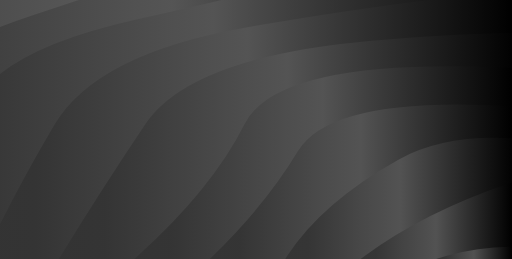
t = 0.00 s
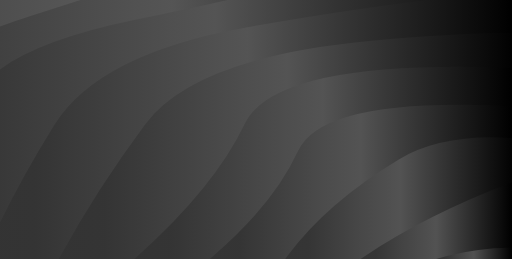
t = 1.19 s
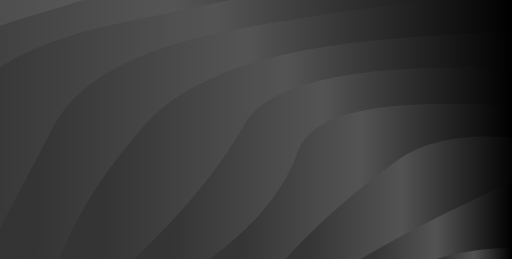
t = 3.57 s
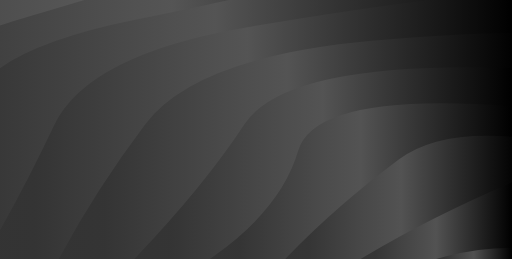
t = 4.76 s
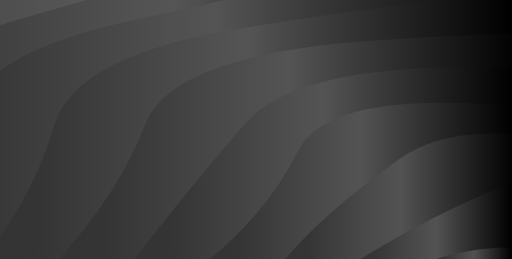
t = 7.14 s
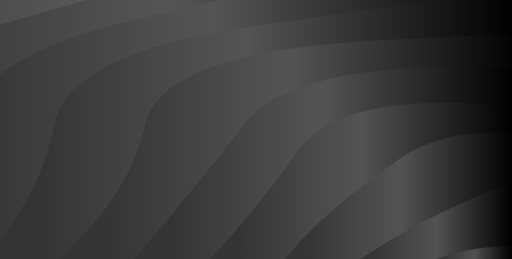
t = 8.34 s

The animated SVG that drew these frames (rendered in a browser with its animation timeline set to each time). Animation: 10 SMIL elements (animate=10); frames cover the first 8.34 s, repeats indefinitely.

<svg xmlns="http://www.w3.org/2000/svg" xmlns:xlink="http://www.w3.org/1999/xlink" style="margin:auto;background:#999999;display:block;z-index:1;position:relative" width="1920" height="973" preserveAspectRatio="xMidYMid" viewBox="0 0 1920 973">
<g transform="translate(960,486.5) scale(1,1) translate(-960,-486.5)"><linearGradient id="lg-0.46351623185923096" x1="0" x2="0.5" y1="0" y2="0" gradientUnits="objectBoundingBox">
  <stop stop-color="#333333" offset="0.1"></stop>
  <stop stop-color="#555555" offset="0.5"></stop>
  <stop stop-color="#000000" offset="1"></stop>
</linearGradient><path d="" fill="url(#lg-0.46351623185923096)" opacity="0.9">
  <animate attributeName="d" dur="14.285714285714286s" repeatCount="indefinite" keyTimes="0;0.333;0.667;1" calcmod="spline" keySplines="0.2 0 0.2 1;0.2 0 0.2 1;0.2 0 0.2 1" begin="0s" values="M -914.3823874308728 973.0000000000002Q -858.3238924049865 701.9640456768448 -698.6278750578599 423.32028188569825T -84.2110066280868 -42.675682004754094T 835.3288193427943 -354.04423043296697T 1919.9999999999995 -463.38232446366624T 3004.671180657205 -354.0442304329672T 3924.2110066280857 -42.675682004754435T 4538.627875057859 423.3202818856972T 4754.382387430873 972.9999999999997;M -914.3823874308728 973.0000000000002Q -684.4012283334273 713.955601777524 -698.6278750578599 423.32028188569825T -84.2110066280868 -42.675682004754094T 835.3288193427943 -354.04423043296697T 1919.9999999999995 -463.38232446366624T 3004.671180657205 -354.0442304329672T 3924.2110066280857 -42.675682004754435T 4538.627875057859 423.3202818856972T 4754.382387430873 972.9999999999997;M -914.3823874308728 973.0000000000002Q -674.8557188940431 695.6522526872445 -698.6278750578599 423.32028188569825T -84.2110066280868 -42.675682004754094T 835.3288193427943 -354.04423043296697T 1919.9999999999995 -463.38232446366624T 3004.671180657205 -354.0442304329672T 3924.2110066280857 -42.675682004754435T 4538.627875057859 423.3202818856972T 4754.382387430873 972.9999999999997;M -914.3823874308728 973.0000000000002Q -858.3238924049865 701.9640456768448 -698.6278750578599 423.32028188569825T -84.2110066280868 -42.675682004754094T 835.3288193427943 -354.04423043296697T 1919.9999999999995 -463.38232446366624T 3004.671180657205 -354.0442304329672T 3924.2110066280857 -42.675682004754435T 4538.627875057859 423.3202818856972T 4754.382387430873 972.9999999999997"></animate>
</path><path d="" fill="url(#lg-0.46351623185923096)" opacity="0.9">
  <animate attributeName="d" dur="14.285714285714286s" repeatCount="indefinite" keyTimes="0;0.333;0.667;1" calcmod="spline" keySplines="0.2 0 0.2 1;0.2 0 0.2 1;0.2 0 0.2 1" begin="-1.4285714285714286s" values="M -630.9441486877854 973.0000000000001Q -492.84188087236 725.8633701406559 -436.76508755207396 478.2882536971285T 116.21009403472203 58.89188619572133T 943.7959374085149 -221.33980738967034T 1919.9999999999995 -319.74409201729964T 2896.204062591484 -221.33980738967057T 3723.7899059652773 58.891886195720986T 4276.765087552073 478.2882536971275T 4470.944148687786 972.9999999999997;M -630.9441486877854 973.0000000000001Q -407.97137796460584 725.3222855961926 -436.76508755207396 478.2882536971285T 116.21009403472203 58.89188619572133T 943.7959374085149 -221.33980738967034T 1919.9999999999995 -319.74409201729964T 2896.204062591484 -221.33980738967057T 3723.7899059652773 58.891886195720986T 4276.765087552073 478.2882536971275T 4470.944148687786 972.9999999999997;M -630.9441486877854 973.0000000000001Q -372.18325339820603 728.9801827128724 -436.76508755207396 478.2882536971285T 116.21009403472203 58.89188619572133T 943.7959374085149 -221.33980738967034T 1919.9999999999995 -319.74409201729964T 2896.204062591484 -221.33980738967057T 3723.7899059652773 58.891886195720986T 4276.765087552073 478.2882536971275T 4470.944148687786 972.9999999999997;M -630.9441486877854 973.0000000000001Q -492.84188087236 725.8633701406559 -436.76508755207396 478.2882536971285T 116.21009403472203 58.89188619572133T 943.7959374085149 -221.33980738967034T 1919.9999999999995 -319.74409201729964T 2896.204062591484 -221.33980738967057T 3723.7899059652773 58.891886195720986T 4276.765087552073 478.2882536971275T 4470.944148687786 972.9999999999997"></animate>
</path><path d="" fill="url(#lg-0.46351623185923096)" opacity="0.9">
  <animate attributeName="d" dur="14.285714285714286s" repeatCount="indefinite" keyTimes="0;0.333;0.667;1" calcmod="spline" keySplines="0.2 0 0.2 1;0.2 0 0.2 1;0.2 0 0.2 1" begin="-2.857142857142857s" values="M -347.50590994469803 973.0000000000001Q -259.34916543586405 733.3497728625856 -122.95223264491938 474.421653007468T 506.23318949507257 74.59286229895793T 1415.4324671676427 -147.29537654738965T 2424.5675328323564 -147.29537654738965T 3333.766810504927 74.59286229895758T 3962.952232644919 474.4216530074677T 4187.505909944698 972.9999999999998;M -347.50590994469803 973.0000000000001Q -82.81413229092868 743.3137308862831 -122.95223264491938 474.421653007468T 506.23318949507257 74.59286229895793T 1415.4324671676427 -147.29537654738965T 2424.5675328323564 -147.29537654738965T 3333.766810504927 74.59286229895758T 3962.952232644919 474.4216530074677T 4187.505909944698 972.9999999999998;M -347.50590994469803 973.0000000000001Q -103.63101015428629 739.6282291093107 -122.95223264491938 474.421653007468T 506.23318949507257 74.59286229895793T 1415.4324671676427 -147.29537654738965T 2424.5675328323564 -147.29537654738965T 3333.766810504927 74.59286229895758T 3962.952232644919 474.4216530074677T 4187.505909944698 972.9999999999998;M -347.50590994469803 973.0000000000001Q -259.34916543586405 733.3497728625856 -122.95223264491938 474.421653007468T 506.23318949507257 74.59286229895793T 1415.4324671676427 -147.29537654738965T 2424.5675328323564 -147.29537654738965T 3333.766810504927 74.59286229895758T 3962.952232644919 474.4216530074677T 4187.505909944698 972.9999999999998"></animate>
</path><path d="" fill="url(#lg-0.46351623185923096)" opacity="0.9">
  <animate attributeName="d" dur="14.285714285714286s" repeatCount="indefinite" keyTimes="0;0.333;0.667;1" calcmod="spline" keySplines="0.2 0 0.2 1;0.2 0 0.2 1;0.2 0 0.2 1" begin="-4.2857142857142865s" values="M -64.06767120161066 973.0000000000001Q 187.85321187619024 740.6435053685109 201.74699391197396 470.26618643771707T 927.9661643991938 102.23949222726617T 1919.9999999999995 -32.467627124566434T 2912.033835600804 102.2394922272656T 3638.2530060880263 470.2661864377171T 3904.0676712016107 972.9999999999998;M -64.06767120161066 973.0000000000001Q 26.626832142318563 740.1093302763006 201.74699391197396 470.26618643771707T 927.9661643991938 102.23949222726617T 1919.9999999999995 -32.467627124566434T 2912.033835600804 102.2394922272656T 3638.2530060880263 470.2661864377171T 3904.0676712016107 972.9999999999998;M -64.06767120161066 973.0000000000001Q 81.49639409974907 735.6821774854043 201.74699391197396 470.26618643771707T 927.9661643991938 102.23949222726617T 1919.9999999999995 -32.467627124566434T 2912.033835600804 102.2394922272656T 3638.2530060880263 470.2661864377171T 3904.0676712016107 972.9999999999998;M -64.06767120161066 973.0000000000001Q 187.85321187619024 740.6435053685109 201.74699391197396 470.26618643771707T 927.9661643991938 102.23949222726617T 1919.9999999999995 -32.467627124566434T 2912.033835600804 102.2394922272656T 3638.2530060880263 470.2661864377171T 3904.0676712016107 972.9999999999998"></animate>
</path><path d="" fill="url(#lg-0.46351623185923096)" opacity="0.9">
  <animate attributeName="d" dur="14.285714285714286s" repeatCount="indefinite" keyTimes="0;0.333;0.667;1" calcmod="spline" keySplines="0.2 0 0.2 1;0.2 0 0.2 1;0.2 0 0.2 1" begin="-5.714285714285714s" values="M 219.37056754147648 973.0000000000001Q 497.114632241555 731.347411123058 544.1618880068327 466.429391816005T 1394.4766042360943 153.3515382565903T 2445.5233957639052 153.3515382565903T 3295.8381119931673 466.42939181600474T 3620.6294324585233 972.9999999999998;M 219.37056754147648 973.0000000000001Q 388.2231291237074 720.1340845804832 544.1618880068327 466.429391816005T 1394.4766042360943 153.3515382565903T 2445.5233957639052 153.3515382565903T 3295.8381119931673 466.42939181600474T 3620.6294324585233 972.9999999999998;M 219.37056754147648 973.0000000000001Q 318.4137958164356 716.114316291749 544.1618880068327 466.429391816005T 1394.4766042360943 153.3515382565903T 2445.5233957639052 153.3515382565903T 3295.8381119931673 466.42939181600474T 3620.6294324585233 972.9999999999998;M 219.37056754147648 973.0000000000001Q 497.114632241555 731.347411123058 544.1618880068327 466.429391816005T 1394.4766042360943 153.3515382565903T 2445.5233957639052 153.3515382565903T 3295.8381119931673 466.42939181600474T 3620.6294324585233 972.9999999999998"></animate>
</path><path d="" fill="url(#lg-0.46351623185923096)" opacity="0.9">
  <animate attributeName="d" dur="14.285714285714286s" repeatCount="indefinite" keyTimes="0;0.333;0.667;1" calcmod="spline" keySplines="0.2 0 0.2 1;0.2 0 0.2 1;0.2 0 0.2 1" begin="-7.142857142857143s" values="M 502.8088062845636 973.0000000000001Q 713.8430786119468 702.0203112398506 917.8944966859566 465.16215899762295T 1919.9999999999998 254.80883776816688T 2922.105503314043 465.1621589976228T 3337.1911937154364 972.9999999999998;M 502.8088062845636 973.0000000000001Q 770.5979206190482 733.269980177609 917.8944966859566 465.16215899762295T 1919.9999999999998 254.80883776816688T 2922.105503314043 465.1621589976228T 3337.1911937154364 972.9999999999998;M 502.8088062845636 973.0000000000001Q 812.4508748906758 700.0931948743022 917.8944966859566 465.16215899762295T 1919.9999999999998 254.80883776816688T 2922.105503314043 465.1621589976228T 3337.1911937154364 972.9999999999998;M 502.8088062845636 973.0000000000001Q 713.8430786119468 702.0203112398506 917.8944966859566 465.16215899762295T 1919.9999999999998 254.80883776816688T 2922.105503314043 465.1621589976228T 3337.1911937154364 972.9999999999998"></animate>
</path><path d="" fill="url(#lg-0.46351623185923096)" opacity="0.9">
  <animate attributeName="d" dur="14.285714285714286s" repeatCount="indefinite" keyTimes="0;0.333;0.667;1" calcmod="spline" keySplines="0.2 0 0.2 1;0.2 0 0.2 1;0.2 0 0.2 1" begin="-8.571428571428573s" values="M 786.247045027651 973.0000000000001Q 1061.084656500312 794.2823171853728 1118.3155973487653 566.7297271980983T 1919.9999999999998 398.4470702145335T 2721.6844026512344 566.7297271980983T 3053.752954972349 972.9999999999999;M 786.247045027651 973.0000000000001Q 873.4438934079933 794.6210321720988 1118.3155973487653 566.7297271980983T 1919.9999999999998 398.4470702145335T 2721.6844026512344 566.7297271980983T 3053.752954972349 972.9999999999999;M 786.247045027651 973.0000000000001Q 1023.6475192836225 769.4251493744282 1118.3155973487653 566.7297271980983T 1919.9999999999998 398.4470702145335T 2721.6844026512344 566.7297271980983T 3053.752954972349 972.9999999999999;M 786.247045027651 973.0000000000001Q 1061.084656500312 794.2823171853728 1118.3155973487653 566.7297271980983T 1919.9999999999998 398.4470702145335T 2721.6844026512344 566.7297271980983T 3053.752954972349 972.9999999999999"></animate>
</path><path d="" fill="url(#lg-0.46351623185923096)" opacity="0.9">
  <animate attributeName="d" dur="14.285714285714286s" repeatCount="indefinite" keyTimes="0;0.333;0.667;1" calcmod="spline" keySplines="0.2 0 0.2 1;0.2 0 0.2 1;0.2 0 0.2 1" begin="-10s" values="M 1069.6852837707384 973Q 1260.5455378977308 776.9432280271072 1494.8426418853687 599.816925240257T 2345.1573581146304 599.8169252402566T 2770.3147162292616 972.9999999999999;M 1069.6852837707384 973Q 1190.9275678971803 808.1803635359807 1494.8426418853687 599.816925240257T 2345.1573581146304 599.8169252402566T 2770.3147162292616 972.9999999999999;M 1069.6852837707384 973Q 1193.9689303829132 762.516569480274 1494.8426418853687 599.816925240257T 2345.1573581146304 599.8169252402566T 2770.3147162292616 972.9999999999999;M 1069.6852837707384 973Q 1260.5455378977308 776.9432280271072 1494.8426418853687 599.816925240257T 2345.1573581146304 599.8169252402566T 2770.3147162292616 972.9999999999999"></animate>
</path><path d="" fill="url(#lg-0.46351623185923096)" opacity="0.9">
  <animate attributeName="d" dur="14.285714285714286s" repeatCount="indefinite" keyTimes="0;0.333;0.667;1" calcmod="spline" keySplines="0.2 0 0.2 1;0.2 0 0.2 1;0.2 0 0.2 1" begin="-11.428571428571429s" values="M 1353.1235225138255 973Q 1599.6567318750913 828.6914039058815 1920 685.7235351072668T 2486.8764774861747 972.9999999999999;M 1353.1235225138255 973Q 1605.5312229835533 812.1596172465547 1920 685.7235351072668T 2486.8764774861747 972.9999999999999;M 1353.1235225138255 973Q 1567.4148667841366 782.207631309825 1920 685.7235351072668T 2486.8764774861747 972.9999999999999;M 1353.1235225138255 973Q 1599.6567318750913 828.6914039058815 1920 685.7235351072668T 2486.8764774861747 972.9999999999999"></animate>
</path><path d="" fill="url(#lg-0.46351623185923096)" opacity="0.9">
  <animate attributeName="d" dur="14.285714285714286s" repeatCount="indefinite" keyTimes="0;0.333;0.667;1" calcmod="spline" keySplines="0.2 0 0.2 1;0.2 0 0.2 1;0.2 0 0.2 1" begin="-12.857142857142858s" values="M 1636.5617612569126 973Q 1920 890.4467522685072 2203.4382387430874 973;M 1636.5617612569126 973Q 1920 890.4250861254527 2203.4382387430874 973;M 1636.5617612569126 973Q 1920 858.758916094908 2203.4382387430874 973;M 1636.5617612569126 973Q 1920 890.4467522685072 2203.4382387430874 973"></animate>
</path></g>
</svg>
